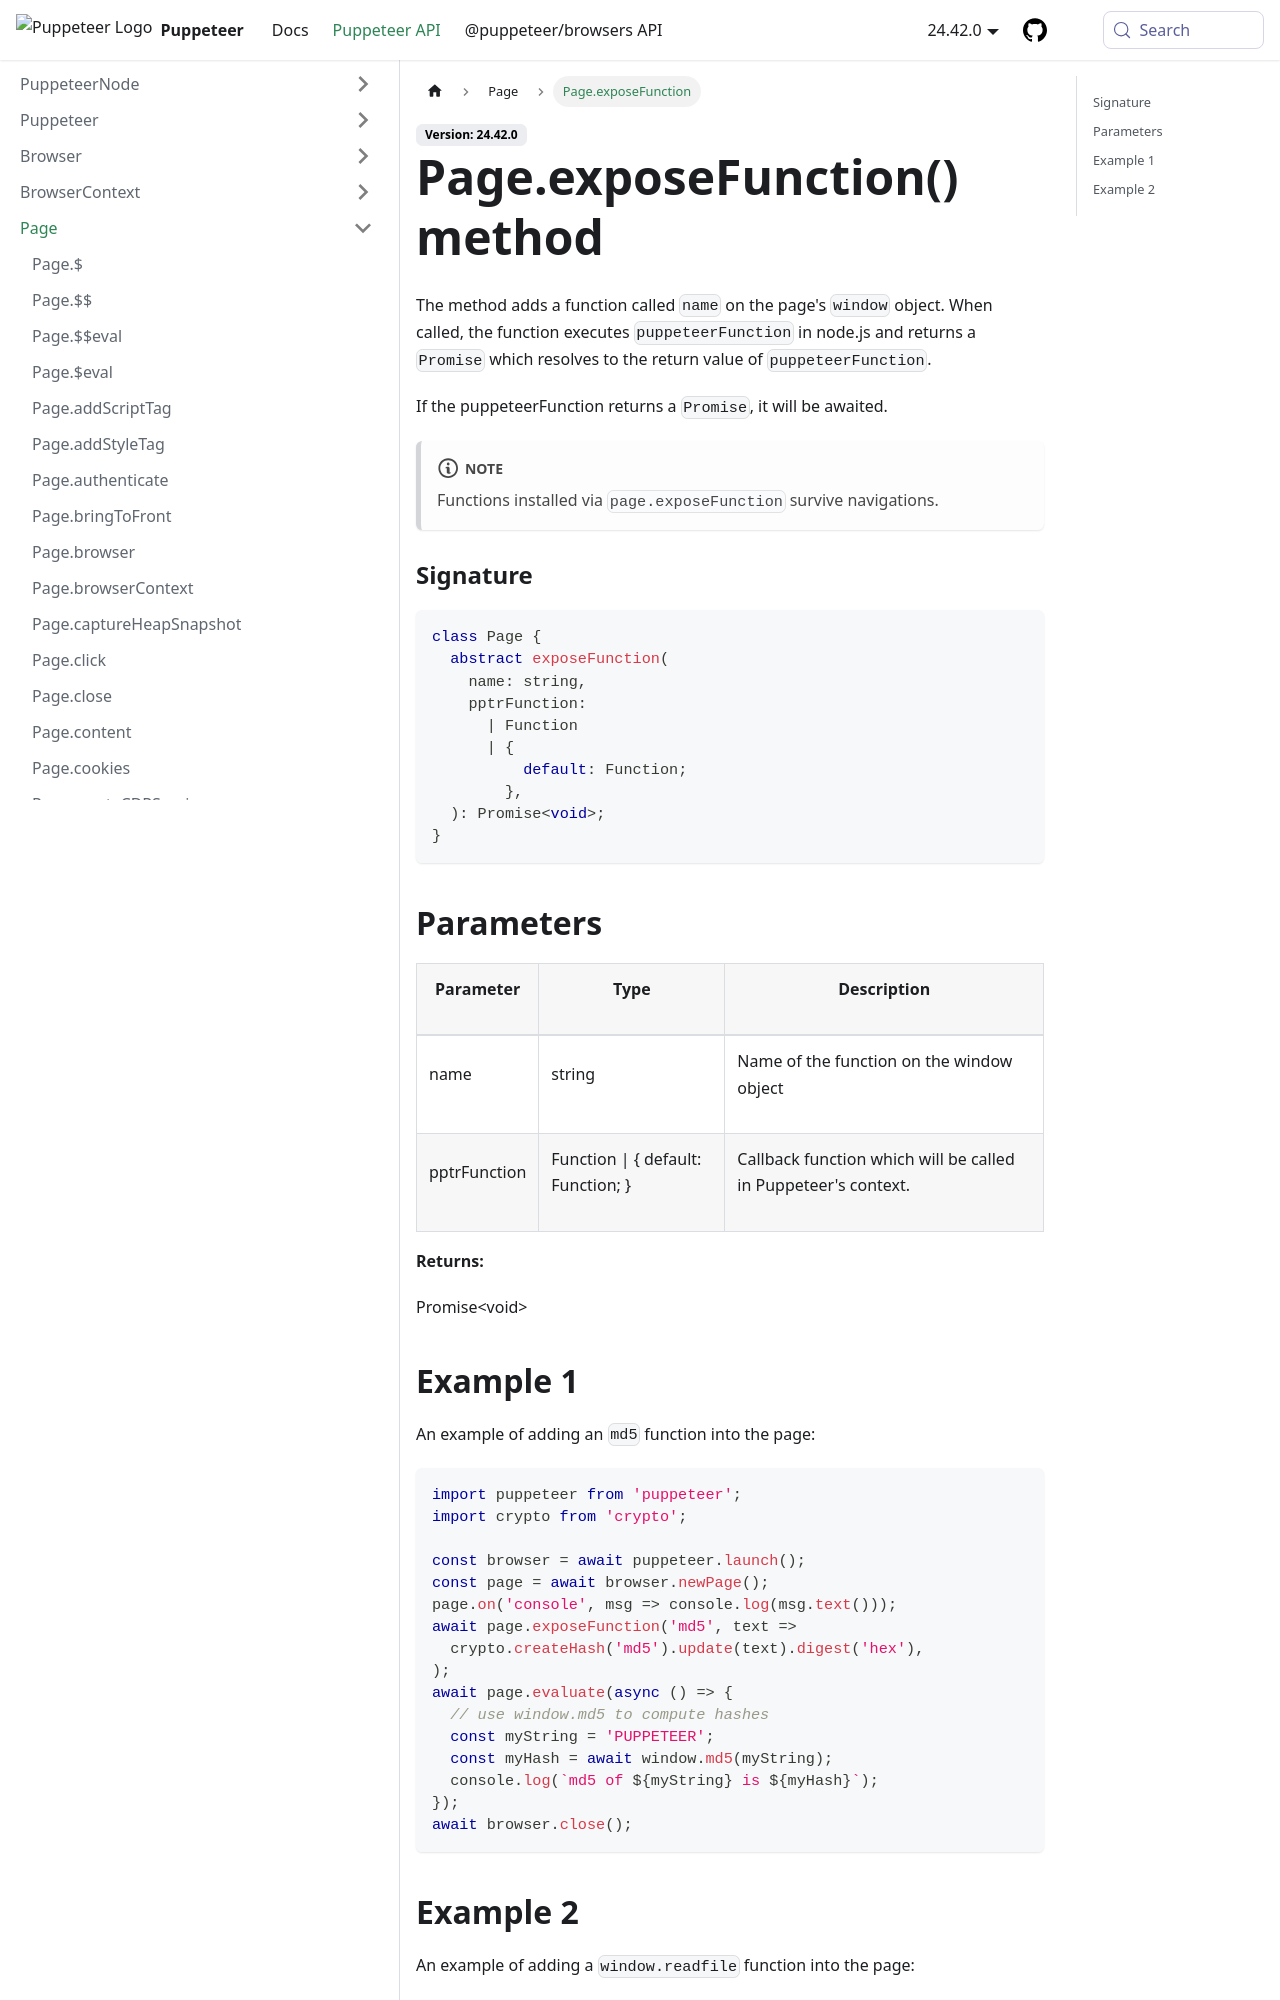

repository: fernandoesteban2408-ux/improved-funicular · page: api/puppeteer.page.exposefunction.html · generator: docusaurus

---
sidebar_label: Page.exposeFunction
---

# Page.exposeFunction() method

The method adds a function called `name` on the page's `window` object. When called, the function executes `puppeteerFunction` in node.js and returns a `Promise` which resolves to the return value of `puppeteerFunction`.

If the puppeteerFunction returns a `Promise`, it will be awaited.

:::note

Functions installed via `page.exposeFunction` survive navigations.

:::

### Signature

```typescript
class Page {
  abstract exposeFunction(
    name: string,
    pptrFunction:
      | Function
      | {
          default: Function;
        },
  ): Promise<void>;
}
```

## Parameters

<table><thead><tr><th>

Parameter

</th><th>

Type

</th><th>

Description

</th></tr></thead>
<tbody><tr><td>

name

</td><td>

string

</td><td>

Name of the function on the window object

</td></tr>
<tr><td>

pptrFunction

</td><td>

Function \| &#123; default: Function; &#125;

</td><td>

Callback function which will be called in Puppeteer's context.

</td></tr>
</tbody></table>

**Returns:**

Promise&lt;void&gt;
